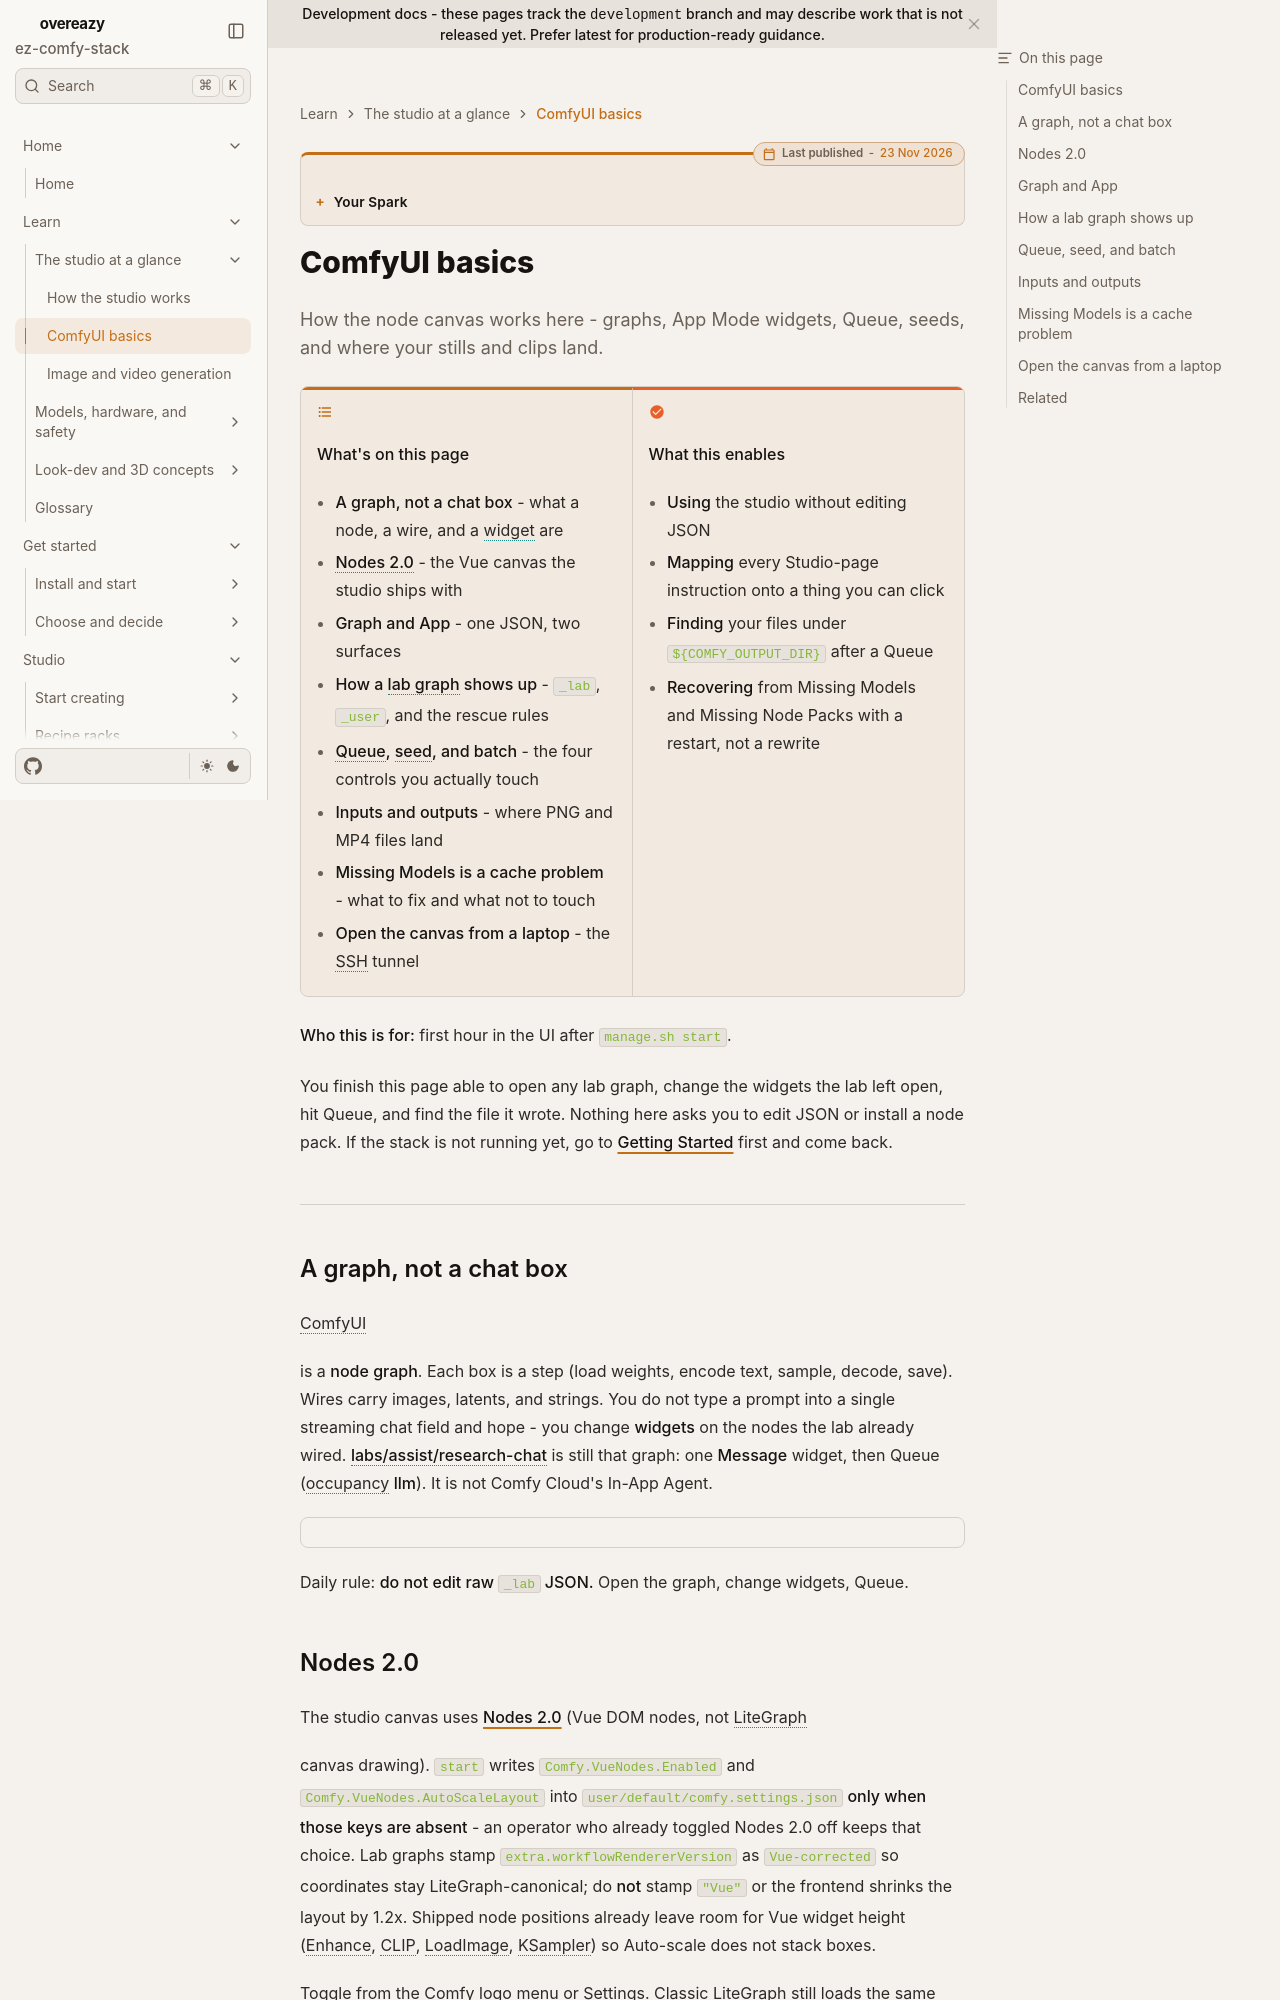

repository: toxicoder/ez-comfy-stack · page: development/learn/comfyui/index.html · generator: mkdocs

---
title: ComfyUI basics
description: Node graphs, widgets, Queue, seeds, and where PNG/MP4 files land in the US-safe studio.
tags: [learn, comfyui, queue, workflow, studio]
---

# ComfyUI basics

**What's on this page**

- Node graph vs App Mode (same JSON, creator widgets)
- How lab workflows get onto the canvas (Workflows and Apps)
- Queue, seed, widgets, Note node
- Where outputs go, and what “Missing Models” actually means

**What this enables**

- Using the studio without editing JSON
- Mapping every Create-page instruction onto a thing you can click

**Who this is for:** first hour in the UI after `manage.sh start`.

---

## A graph, not a chat box

ComfyUI is a **node graph**. Each box is a step (load weights, encode text, sample, decode, save). Wires carry images, latents, and strings. You do not type a prompt into a single chat field and hope — you change **widgets** on the nodes the lab already wired.

```mermaid
flowchart LR
  CLIP["CLIP encode prompt"] --> K["KSampler"]
  Empty["Empty latent"] --> K
  UNET["UNET / transformer"] --> K
  K --> VAE["VAE decode"]
  VAE --> Save["Save PNG or VHS MP4"]
```

Daily rule: **do not edit raw `*-lab-example` JSON.** Open the graph, change widgets, Queue.
